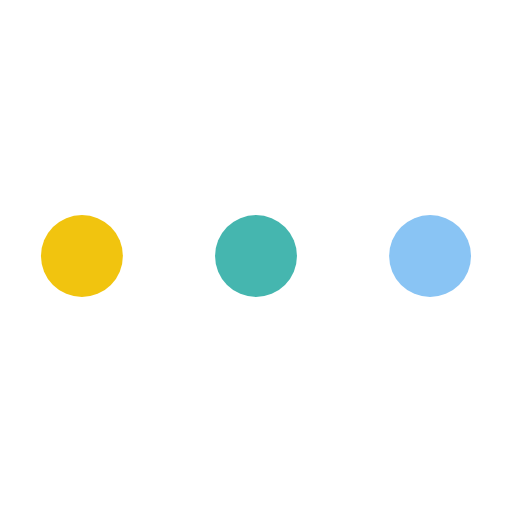
t = 0.00 s
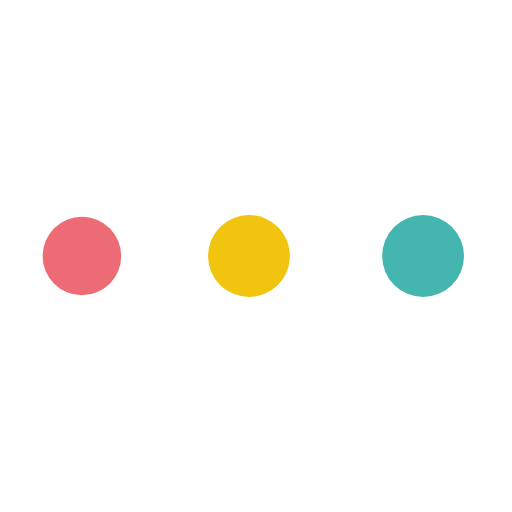
t = 0.43 s
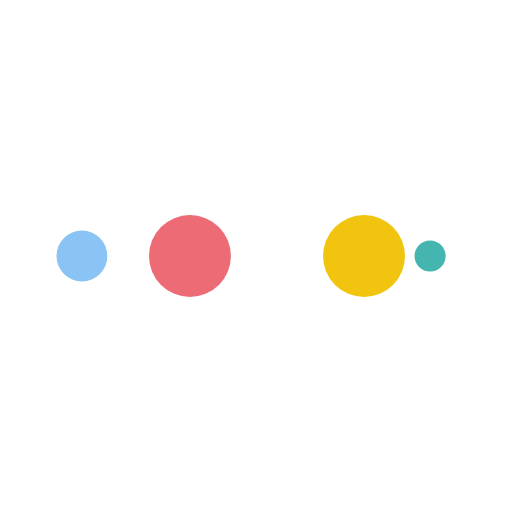
t = 0.72 s
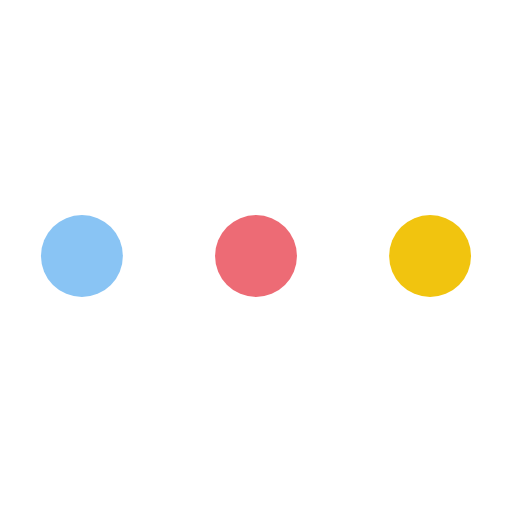
t = 1.15 s
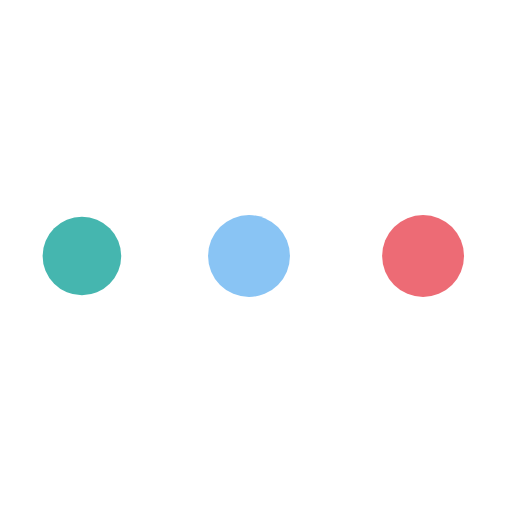
t = 1.58 s
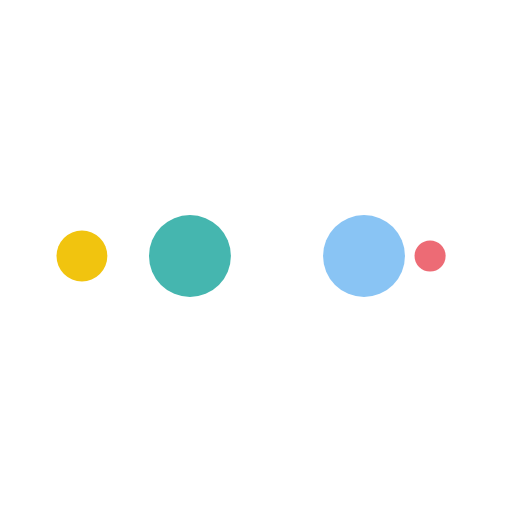
t = 1.87 s

The animated SVG that drew these frames (rendered in a browser with its animation timeline set to each time). Animation: 10 SMIL elements (animate=10); one cycle of 2.30 s, repeats indefinitely.

<svg width="100%" height="100%" xmlns="http://www.w3.org/2000/svg" viewBox="0 0 100 100" preserveAspectRatio="xMidYMid" class="lds-ellipsis"><!--circle(cx="16",cy="50",r="10")--><circle cx="84" cy="50" r="0" fill="#89C4F4"><animate attributeName="r" values="8;0;0;0;0" keyTimes="0;0.25;0.5;0.75;1" keySplines="0 0.5 0.5 1;0 0.5 0.5 1;0 0.5 0.5 1;0 0.5 0.5 1" calcMode="spline" dur="2.3s" repeatCount="indefinite" begin="0s"></animate><animate attributeName="cx" values="84;84;84;84;84" keyTimes="0;0.25;0.5;0.75;1" keySplines="0 0.5 0.5 1;0 0.5 0.5 1;0 0.5 0.5 1;0 0.5 0.5 1" calcMode="spline" dur="2.3s" repeatCount="indefinite" begin="0s"></animate></circle><circle cx="16" cy="50" r="5.98159" fill="#45b6af"><animate attributeName="r" values="0;8;8;8;0" keyTimes="0;0.25;0.5;0.75;1" keySplines="0 0.5 0.5 1;0 0.5 0.5 1;0 0.5 0.5 1;0 0.5 0.5 1" calcMode="spline" dur="2.3s" repeatCount="indefinite" begin="-1.15s"></animate><animate attributeName="cx" values="16;16;50;84;84" keyTimes="0;0.25;0.5;0.75;1" keySplines="0 0.5 0.5 1;0 0.5 0.5 1;0 0.5 0.5 1;0 0.5 0.5 1" calcMode="spline" dur="2.3s" repeatCount="indefinite" begin="-1.15s"></animate></circle><circle cx="84" cy="50" r="2.01841" fill="#f1c40f"><animate attributeName="r" values="0;8;8;8;0" keyTimes="0;0.25;0.5;0.75;1" keySplines="0 0.5 0.5 1;0 0.5 0.5 1;0 0.5 0.5 1;0 0.5 0.5 1" calcMode="spline" dur="2.3s" repeatCount="indefinite" begin="-0.575s"></animate><animate attributeName="cx" values="16;16;50;84;84" keyTimes="0;0.25;0.5;0.75;1" keySplines="0 0.5 0.5 1;0 0.5 0.5 1;0 0.5 0.5 1;0 0.5 0.5 1" calcMode="spline" dur="2.3s" repeatCount="indefinite" begin="-0.575s"></animate></circle><circle cx="75.4217" cy="50" r="8" fill="#ed6b75"><animate attributeName="r" values="0;8;8;8;0" keyTimes="0;0.25;0.5;0.75;1" keySplines="0 0.5 0.5 1;0 0.5 0.5 1;0 0.5 0.5 1;0 0.5 0.5 1" calcMode="spline" dur="2.3s" repeatCount="indefinite" begin="0s"></animate><animate attributeName="cx" values="16;16;50;84;84" keyTimes="0;0.25;0.5;0.75;1" keySplines="0 0.5 0.5 1;0 0.5 0.5 1;0 0.5 0.5 1;0 0.5 0.5 1" calcMode="spline" dur="2.3s" repeatCount="indefinite" begin="0s"></animate></circle><circle cx="41.4217" cy="50" r="8" fill="#89C4F4"><animate attributeName="r" values="0;0;8;8;8" keyTimes="0;0.25;0.5;0.75;1" keySplines="0 0.5 0.5 1;0 0.5 0.5 1;0 0.5 0.5 1;0 0.5 0.5 1" calcMode="spline" dur="2.3s" repeatCount="indefinite" begin="0s"></animate><animate attributeName="cx" values="16;16;16;50;84" keyTimes="0;0.25;0.5;0.75;1" keySplines="0 0.5 0.5 1;0 0.5 0.5 1;0 0.5 0.5 1;0 0.5 0.5 1" calcMode="spline" dur="2.3s" repeatCount="indefinite" begin="0s"></animate></circle></svg>